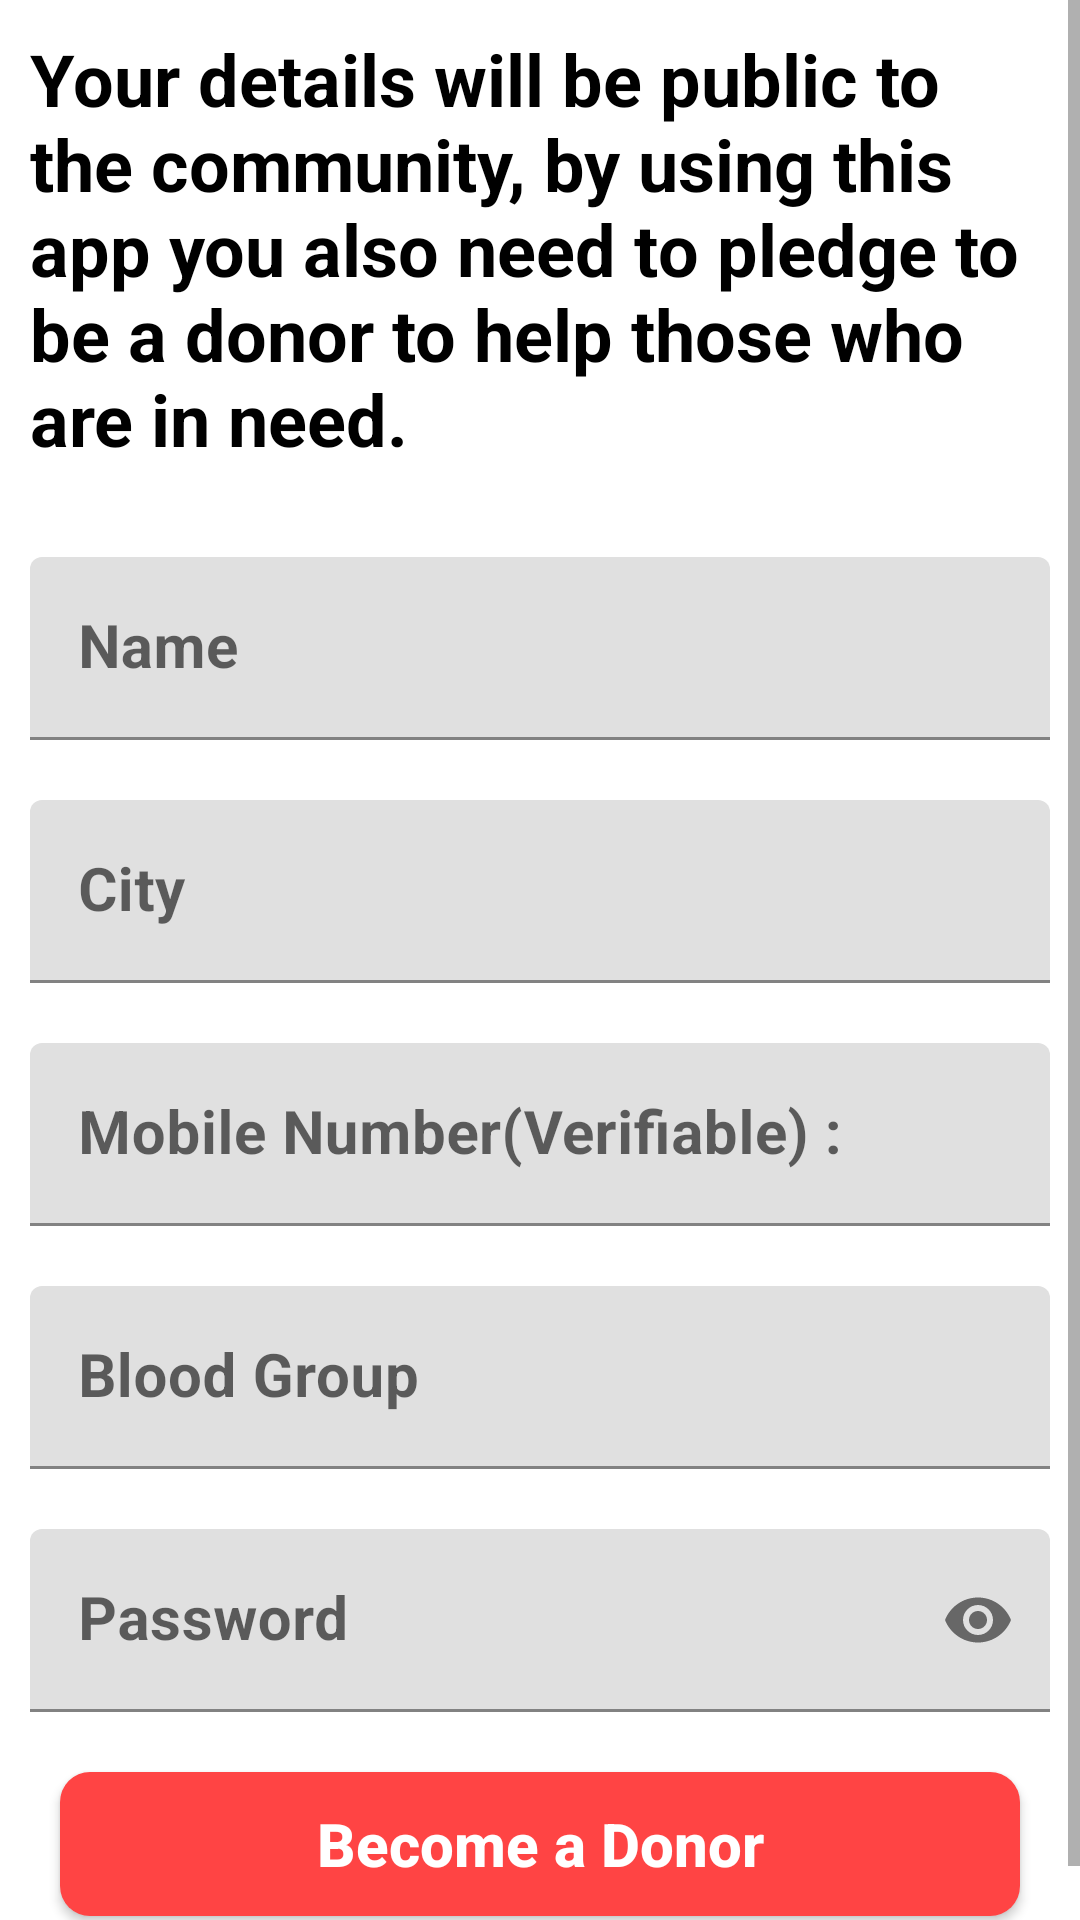

Reconstruct the res/layout file that produces this screen, plus the resources it refers to.
<!-- AndroidManifest.xml: application theme Theme.Blood_Bank -->
<!-- res/layout/activity_register2.xml -->
<?xml version="1.0" encoding="utf-8"?>
<ScrollView
    xmlns:android="http://schemas.android.com/apk/res/android"
    xmlns:app="http://schemas.android.com/apk/res-auto"
    xmlns:tools="http://schemas.android.com/tools"
    android:layout_width="match_parent"
    android:layout_height="match_parent"
    android:background="@android:color/white"
    tools:context="Activities.RegisterActivity">

    <LinearLayout
        android:orientation="vertical"
        android:layout_width="match_parent"
        android:layout_height="wrap_content">
        <TextView
            android:text="@string/text"
            android:textColor="@android:color/black"
            android:textStyle="bold"
            android:textSize="24sp"
            android:padding="10dp"
            android:layout_width="wrap_content"
            android:layout_height="match_parent"/>

        <com.google.android.material.textfield.TextInputLayout
            android:layout_marginTop="20dp"
            android:layout_marginStart="10dp"
            android:layout_marginEnd="10dp"
            android:layout_width="match_parent"
            android:layout_height="wrap_content">
            <EditText
                android:id="@+id/name"
                android:textSize="20sp"
                android:textStyle="bold"
                android:textColor="@android:color/black"
                android:hint="Name"
                android:layout_width="match_parent"
                android:layout_height="wrap_content"/>
        </com.google.android.material.textfield.TextInputLayout>
        <com.google.android.material.textfield.TextInputLayout
            android:layout_marginTop="20dp"
            android:layout_marginStart="10dp"
            android:layout_marginEnd="10dp"
            android:layout_width="match_parent"
            android:layout_height="wrap_content">
            <EditText
                android:id="@+id/city"
                android:textSize="20sp"
                android:textStyle="bold"
                android:textColor="@android:color/black"
                android:hint="City"
                android:layout_width="match_parent"
                android:layout_height="wrap_content"/>
        </com.google.android.material.textfield.TextInputLayout>
        <com.google.android.material.textfield.TextInputLayout
            android:layout_marginTop="20dp"
            android:layout_marginStart="10dp"
            android:layout_marginEnd="10dp"
            android:layout_width="match_parent"
            android:layout_height="wrap_content">
            <EditText
                android:id="@+id/number"
                android:textSize="20sp"
                android:textStyle="bold"
                android:textColor="@android:color/black"
                android:hint="Mobile Number(Verifiable) :"
                android:inputType="number"
                android:layout_width="match_parent"
                android:layout_height="wrap_content"/>
        </com.google.android.material.textfield.TextInputLayout>
        <com.google.android.material.textfield.TextInputLayout
            android:layout_marginTop="20dp"
            android:layout_marginStart="10dp"
            android:layout_marginEnd="10dp"
            android:layout_width="match_parent"
            android:layout_height="wrap_content">
            <EditText
                android:id="@+id/bloodgroup"
                android:textSize="20sp"
                android:textStyle="bold"
                android:textColor="@android:color/black"
                android:hint="Blood Group"
                android:layout_width="match_parent"
                android:layout_height="wrap_content"/>
        </com.google.android.material.textfield.TextInputLayout>
        <com.google.android.material.textfield.TextInputLayout
            android:layout_marginTop="20dp"
            android:layout_marginStart="10dp"
            android:layout_marginEnd="10dp"
            app:passwordToggleEnabled="true"
            android:layout_width="match_parent"
            android:layout_height="wrap_content">
            <EditText
                android:id="@+id/password"
                android:textSize="20sp"
                android:textStyle="bold"
                android:textColor="@android:color/black"
                android:hint="Password"
                android:inputType="textPassword"
                android:layout_width="match_parent"
                android:layout_height="wrap_content"/>
        </com.google.android.material.textfield.TextInputLayout>

        <Button
            android:id="@+id/button"
            android:layout_margin="20dp"
            android:textColor="@android:color/white"
            android:textStyle="bold"
            android:background="@drawable/button_bg"
            android:textSize="20sp"
            android:textAllCaps="false"
            android:text="Become a Donor"
            android:layout_width="match_parent"
            android:layout_height="wrap_content"/>
    </LinearLayout>

</ScrollView>
<!-- resources referenced by this layout -->
<resources>
  <!-- drawable button_bg (drawable) -->
  <?xml version="1.0" encoding="utf-8"?>
  <shape xmlns:android="http://schemas.android.com/apk/res/android"
      android:shape="rectangle">
      <corners
          android:radius="10dp"/>
      <solid
          android:color="@android:color/holo_red_light"/>
  
  </shape>
  <string name="text">Your details will be public to the community,
          by using this app you also need
          to pledge to be a donor to help those who are in need.</string>
  <style name="Theme.Blood_Bank" parent="Theme.MaterialComponents.DayNight.NoActionBar">
          
          <item name="colorPrimary">@color/purple_500</item>
          <item name="colorPrimaryVariant">@color/purple_700</item>
          <item name="colorOnPrimary">@color/white</item>
          
          <item name="colorSecondary">@color/teal_200</item>
          <item name="colorSecondaryVariant">@color/teal_700</item>
          <item name="colorOnSecondary">@color/black</item>
          
          <item name="android:statusBarColor" tools:targetApi="l">?attr/colorPrimaryVariant</item>
          
      </style>
  <!-- not gathered from this repository: default colours our renderer supplied (Android Studio template values) -->
  <color name="purple_500">#FF6200EE</color>
  <color name="purple_700">#FF3700B3</color>
  <color name="teal_200">#FF03DAC5</color>
  <color name="teal_700">#FF018786</color>
  <color name="black">#FF000000</color>
  <color name="white">#FFFFFFFF</color>
</resources>
